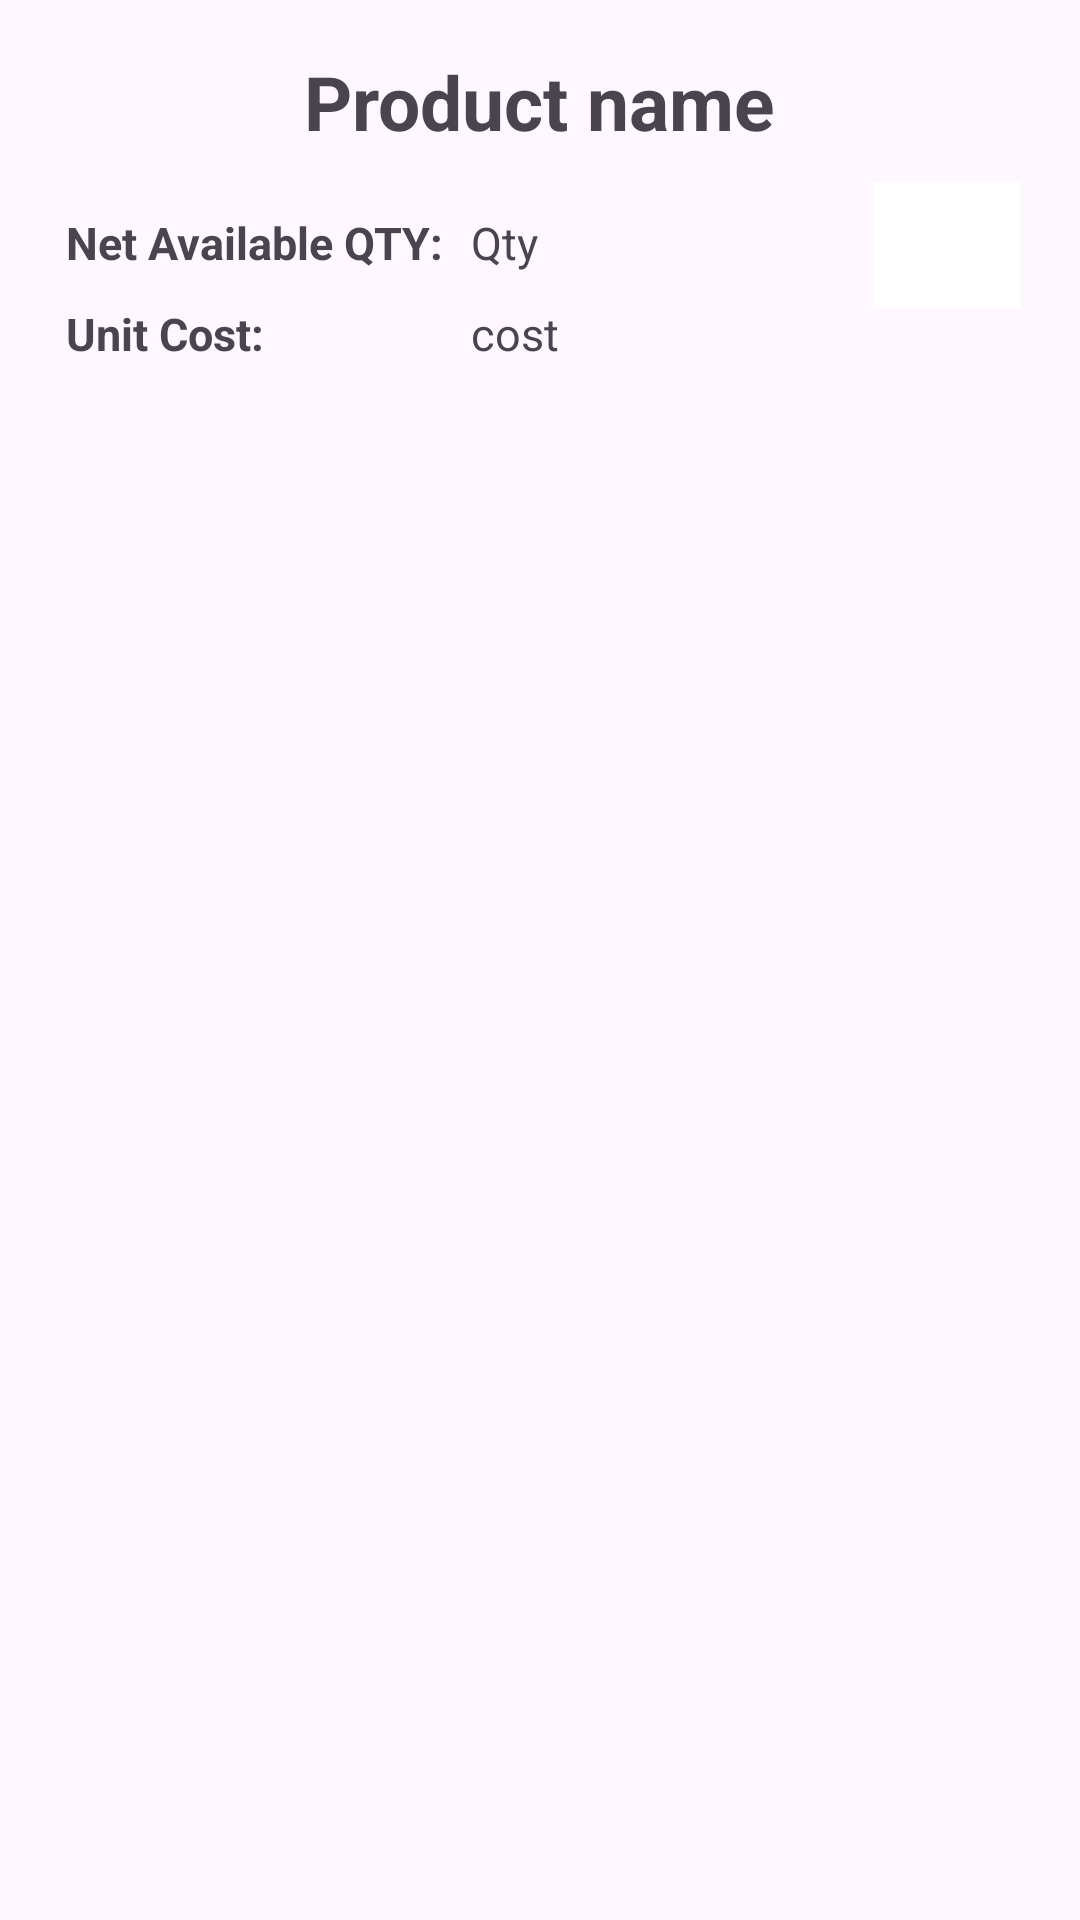

Write the Android layout XML for this screen, with the resource values it uses.
<!-- AndroidManifest.xml: application theme Theme.BillingSystem -->
<!-- res/layout/updateview.xml -->
<?xml version="1.0" encoding="utf-8"?>
<RelativeLayout xmlns:android="http://schemas.android.com/apk/res/android"
    android:layout_width="match_parent"
    android:elevation="40dp"
    android:layout_marginTop="40dp"
    android:padding="5dp"
    android:background="@drawable/round"
    android:layout_height="wrap_content">

    <TextView
        android:id="@+id/utv"
        android:layout_width="wrap_content"
        android:layout_height="wrap_content"
        android:layout_below="@+id/pname"
        android:layout_alignParentStart="true"
        android:layout_marginStart="17dp"
        android:layout_marginTop="20dp"
        android:text="Net Available QTY:"
        android:textSize="15sp"
        android:textStyle="bold" />

    <TextView
        android:id="@+id/qty"
        android:layout_width="wrap_content"
        android:layout_height="wrap_content"
        android:layout_below="@+id/pname"
        android:layout_alignParentStart="true"
        android:layout_marginStart="152dp"
        android:layout_marginTop="20dp"
        android:text="Qty"
        android:textSize="15sp" />

    <TextView
        android:id="@+id/pname"
        android:layout_width="wrap_content"
        android:layout_height="wrap_content"
        android:layout_alignParentTop="true"
        android:layout_centerHorizontal="true"
        android:layout_marginTop="12dp"
        android:gravity="center_horizontal"
        android:text="Product name"
        android:textSize="25dp"
        android:maxLines="4"
        android:singleLine="false"
        android:textStyle="bold" />

    <TextView

        android:layout_width="wrap_content"
        android:layout_height="wrap_content"
        android:layout_below="@+id/utv"
        android:layout_alignParentStart="true"
        android:layout_marginStart="17dp"
        android:layout_marginTop="10dp"
        android:text="Unit Cost:"
        android:textSize="15sp"
        android:textStyle="bold" />

    <TextView
        android:id="@+id/cost"
        android:layout_width="wrap_content"
        android:layout_height="wrap_content"
        android:layout_below="@+id/qty"
        android:layout_alignParentStart="true"
        android:layout_marginStart="152dp"
        android:layout_marginTop="10dp"
        android:text="cost"
        android:textSize="15sp" />

    <ImageButton
        android:id="@+id/edit"
        android:layout_width="49dp"
        android:layout_height="42dp"
        android:layout_below="@+id/pname"
        android:layout_alignParentEnd="true"
        android:layout_marginTop="10dp"
        android:layout_marginEnd="15dp"
        android:background="@color/white"
        android:src="@drawable/baseline_edit_24" />


</RelativeLayout>
<!-- resources referenced by this layout -->
<resources>
  <color name="white">#FFFFFFFF</color>
  <style name="Theme.BillingSystem" parent="Base.Theme.BillingSystem" />
  <style name="Base.Theme.BillingSystem" parent="Theme.Material3.DayNight.NoActionBar">
          
          
      </style>
</resources>
